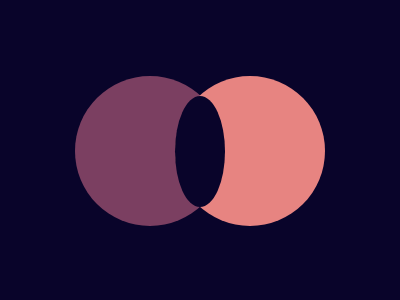

Give the HTML and CSS whose rendering is this image.

<div>
    <p a>
        <p b>
            <p c>
</div>
<style>
    body {
        background: #09042A;
        display: flex;
        justify-content: center;
        align-items: center;
        overflow: hidden;
    }
    
    div {
        width: 100px;
        height: 100px;
        overflow: hidden;
        z-index: 1;
    }
    
    p[c] {
        width: 50px;
        height: 111px;
        position: absolute;
        top: 80;
        background: #09042A;
        border-radius: 90%;
        left: 175;
    }
    
    p[a] {
        width: 150px;
        height: 150px;
        background: #7B3F61;
        border-radius: 50%;
        position: absolute;
        top: 60;
        left: 75;
        overflow: hidden;
        z-index: -1
    }
    
    p[b] {
        width: 150px;
        height: 150px;
        background: #E78481;
        z-index: -1;
        border-radius: 50%;
        position: absolute;
        top: 60px;
        left: 175
    }
</style>